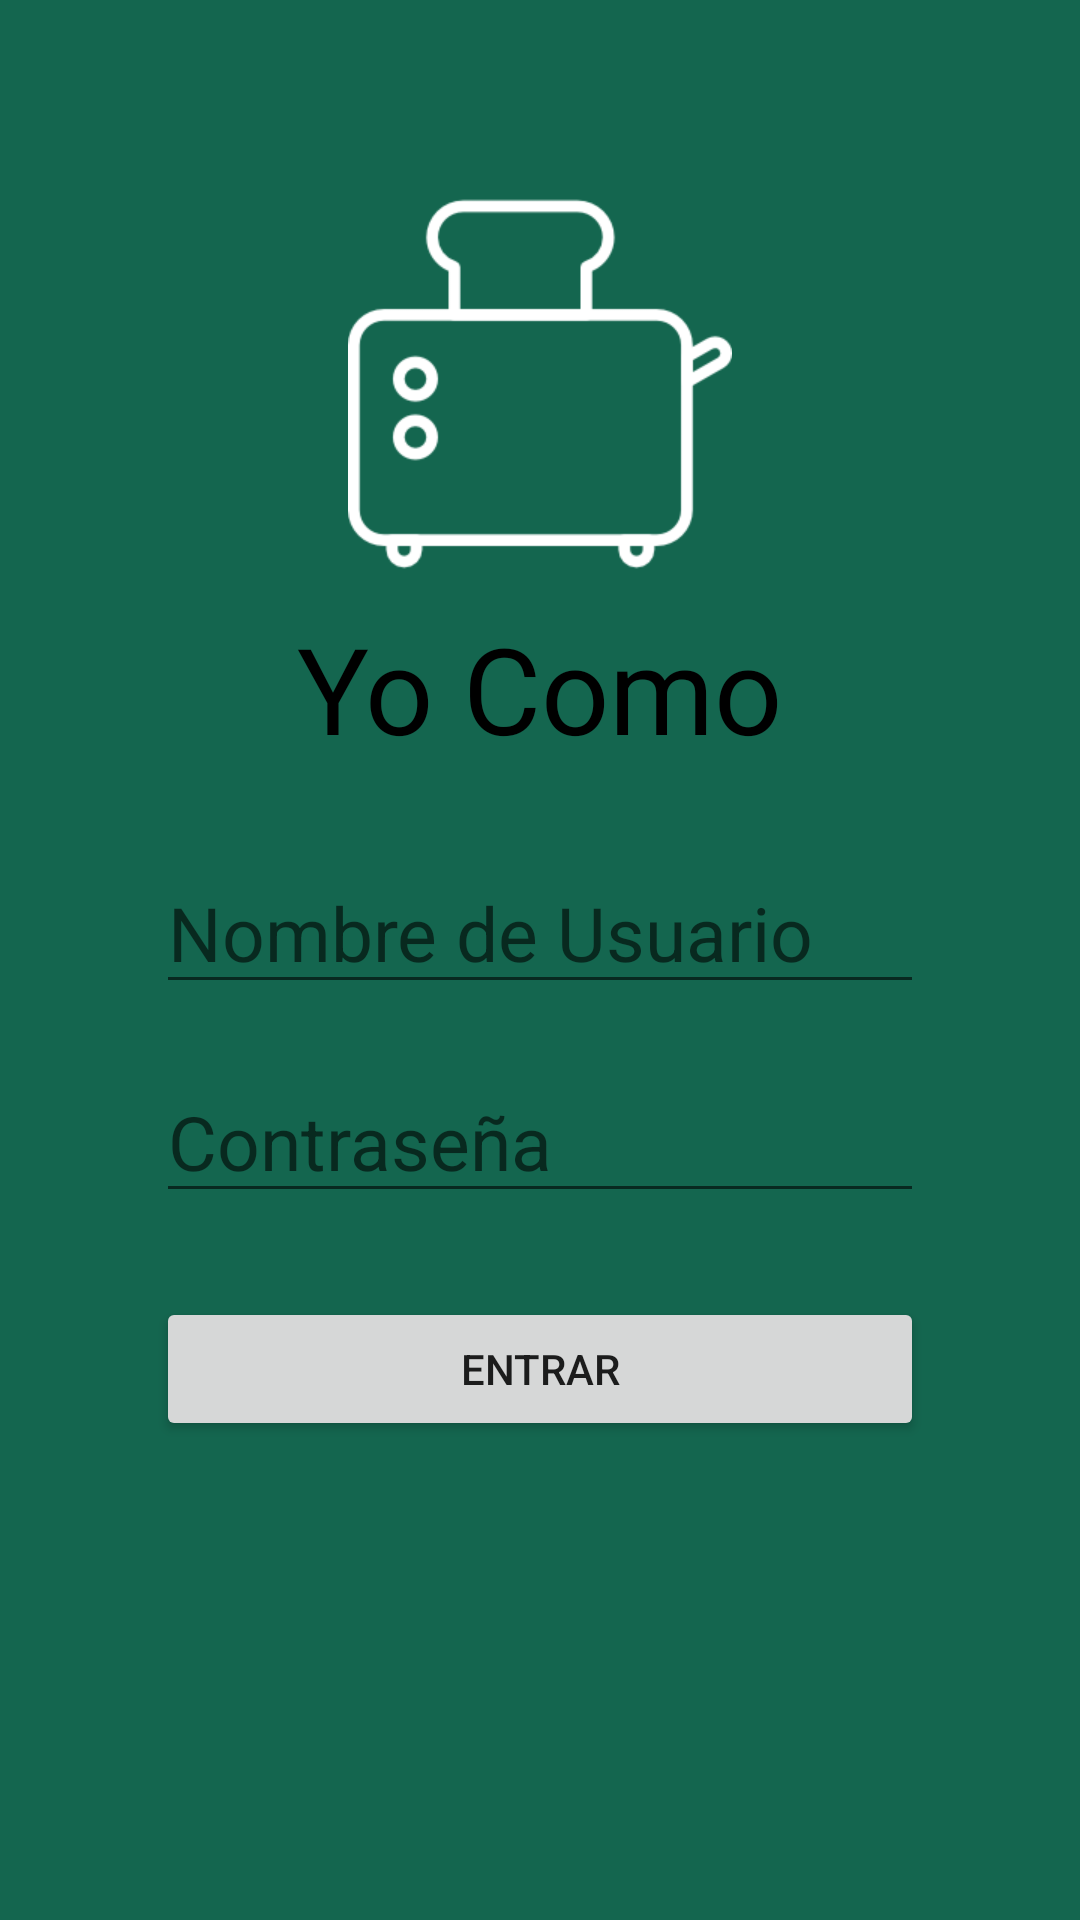

Layout XML and referenced resources for this Android screen:
<!-- AndroidManifest.xml: application theme AppTheme -->
<!-- res/layout/activity_login.xml -->
<?xml version="1.0" encoding="utf-8"?>
<RelativeLayout xmlns:android="http://schemas.android.com/apk/res/android"
    xmlns:app="http://schemas.android.com/apk/res-auto"
    xmlns:tools="http://schemas.android.com/tools"
    android:layout_width="match_parent"
    android:layout_height="match_parent"
    tools:context="com.example.constanza.yocomoapp.LoginActivity">

    <ImageView
        android:id="@+id/imageView"
        android:layout_width="wrap_content"
        android:layout_height="wrap_content"
        android:scaleType="fitXY"
        android:scaleX="0.5"
        android:scaleY="0.5"
        app:srcCompat="@drawable/toaster"
        android:layout_alignParentTop="true"
        android:layout_centerHorizontal="true" />

    <TextView
        android:id="@+id/YoComo"
        android:layout_width="wrap_content"
        android:layout_height="wrap_content"
        android:text="Yo Como"
        android:textSize="40dp"
        android:textColor="@color/black"
        android:layout_alignBottom="@+id/imageView"
        android:layout_centerHorizontal="true" />

    <EditText
        android:id="@+id/usernameEditText"
        android:layout_width="wrap_content"
        android:layout_height="wrap_content"
        android:hint="Nombre de Usuario"
        android:inputType="text"
        android:textSize="25dp"
        android:layout_marginTop="28dp"
        android:layout_below="@+id/imageView"
        android:layout_alignStart="@+id/imageView"
        android:layout_alignEnd="@+id/imageView" />

    <EditText
        android:id="@+id/passwordEditText"
        android:layout_width="wrap_content"
        android:layout_height="wrap_content"
        android:hint="Contraseña"
        android:inputType="textPassword"
        android:textSize="25dp"
        android:layout_marginTop="19dp"
        android:layout_below="@+id/usernameEditText"
        android:layout_alignStart="@+id/usernameEditText"
        android:layout_alignEnd="@+id/usernameEditText"
        />

    <Button
        android:id="@+id/entrarButton"
        android:layout_width="wrap_content"
        android:layout_height="wrap_content"
        android:text="Entrar"
        android:layout_below="@+id/passwordEditText"
        android:layout_marginTop="28dp"
        android:layout_alignStart="@+id/passwordEditText"
        android:layout_alignEnd="@+id/passwordEditText" />


</RelativeLayout>
<!-- resources referenced by this layout -->
<resources>
  <color name="black">#000000</color>
  <!-- drawable toaster: jpg bitmap (drawable, 4692 bytes) -->
  <style name="AppTheme" parent="Theme.AppCompat.Light.DarkActionBar">
          
          <item name="colorPrimary">@color/black</item>
          <item name="colorPrimaryDark">@color/black</item>
          <item name="colorAccent">@color/colorAccent</item>
          <item name="android:windowBackground">@color/colorBackground</item>
      </style>
  <color name="colorAccent">#FF4081</color>
  <color name="colorBackground">#14664f</color>
</resources>
